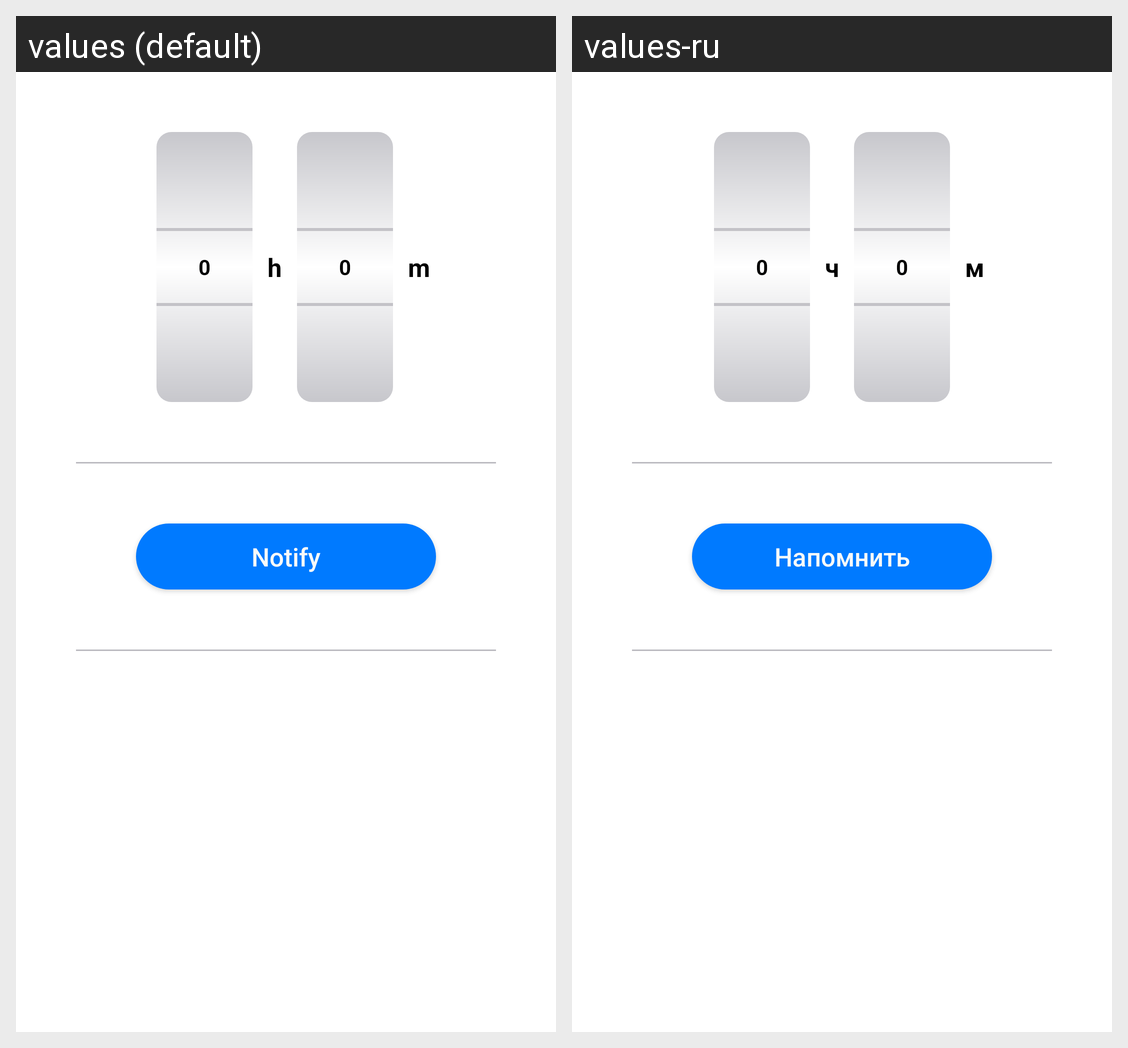

Here is an Android app screen in its default locale and in the app's own translations. Write out the translated-string differences for the strings that appear on this screen.
Android screen res/layout/activity_main.xml rendered under 2 locales, left to right: values (default), values-ru. Device: Nexus 5 (rendered at 1080×1920; each locale shown at half size, 540×960, under a caption strip naming it); theme AppTheme.
Strings drawn on this screen, with the default value and each locale's value (text and hints the layout hard-codes, and strings that could not be matched under every locale, appear in the picture but are not listed):

hoursCaption
  values: h
  values-ru: ч

minutesCaption
  values: m
  values-ru: м

strNotify
  values: Notify
  values-ru: Напомнить
